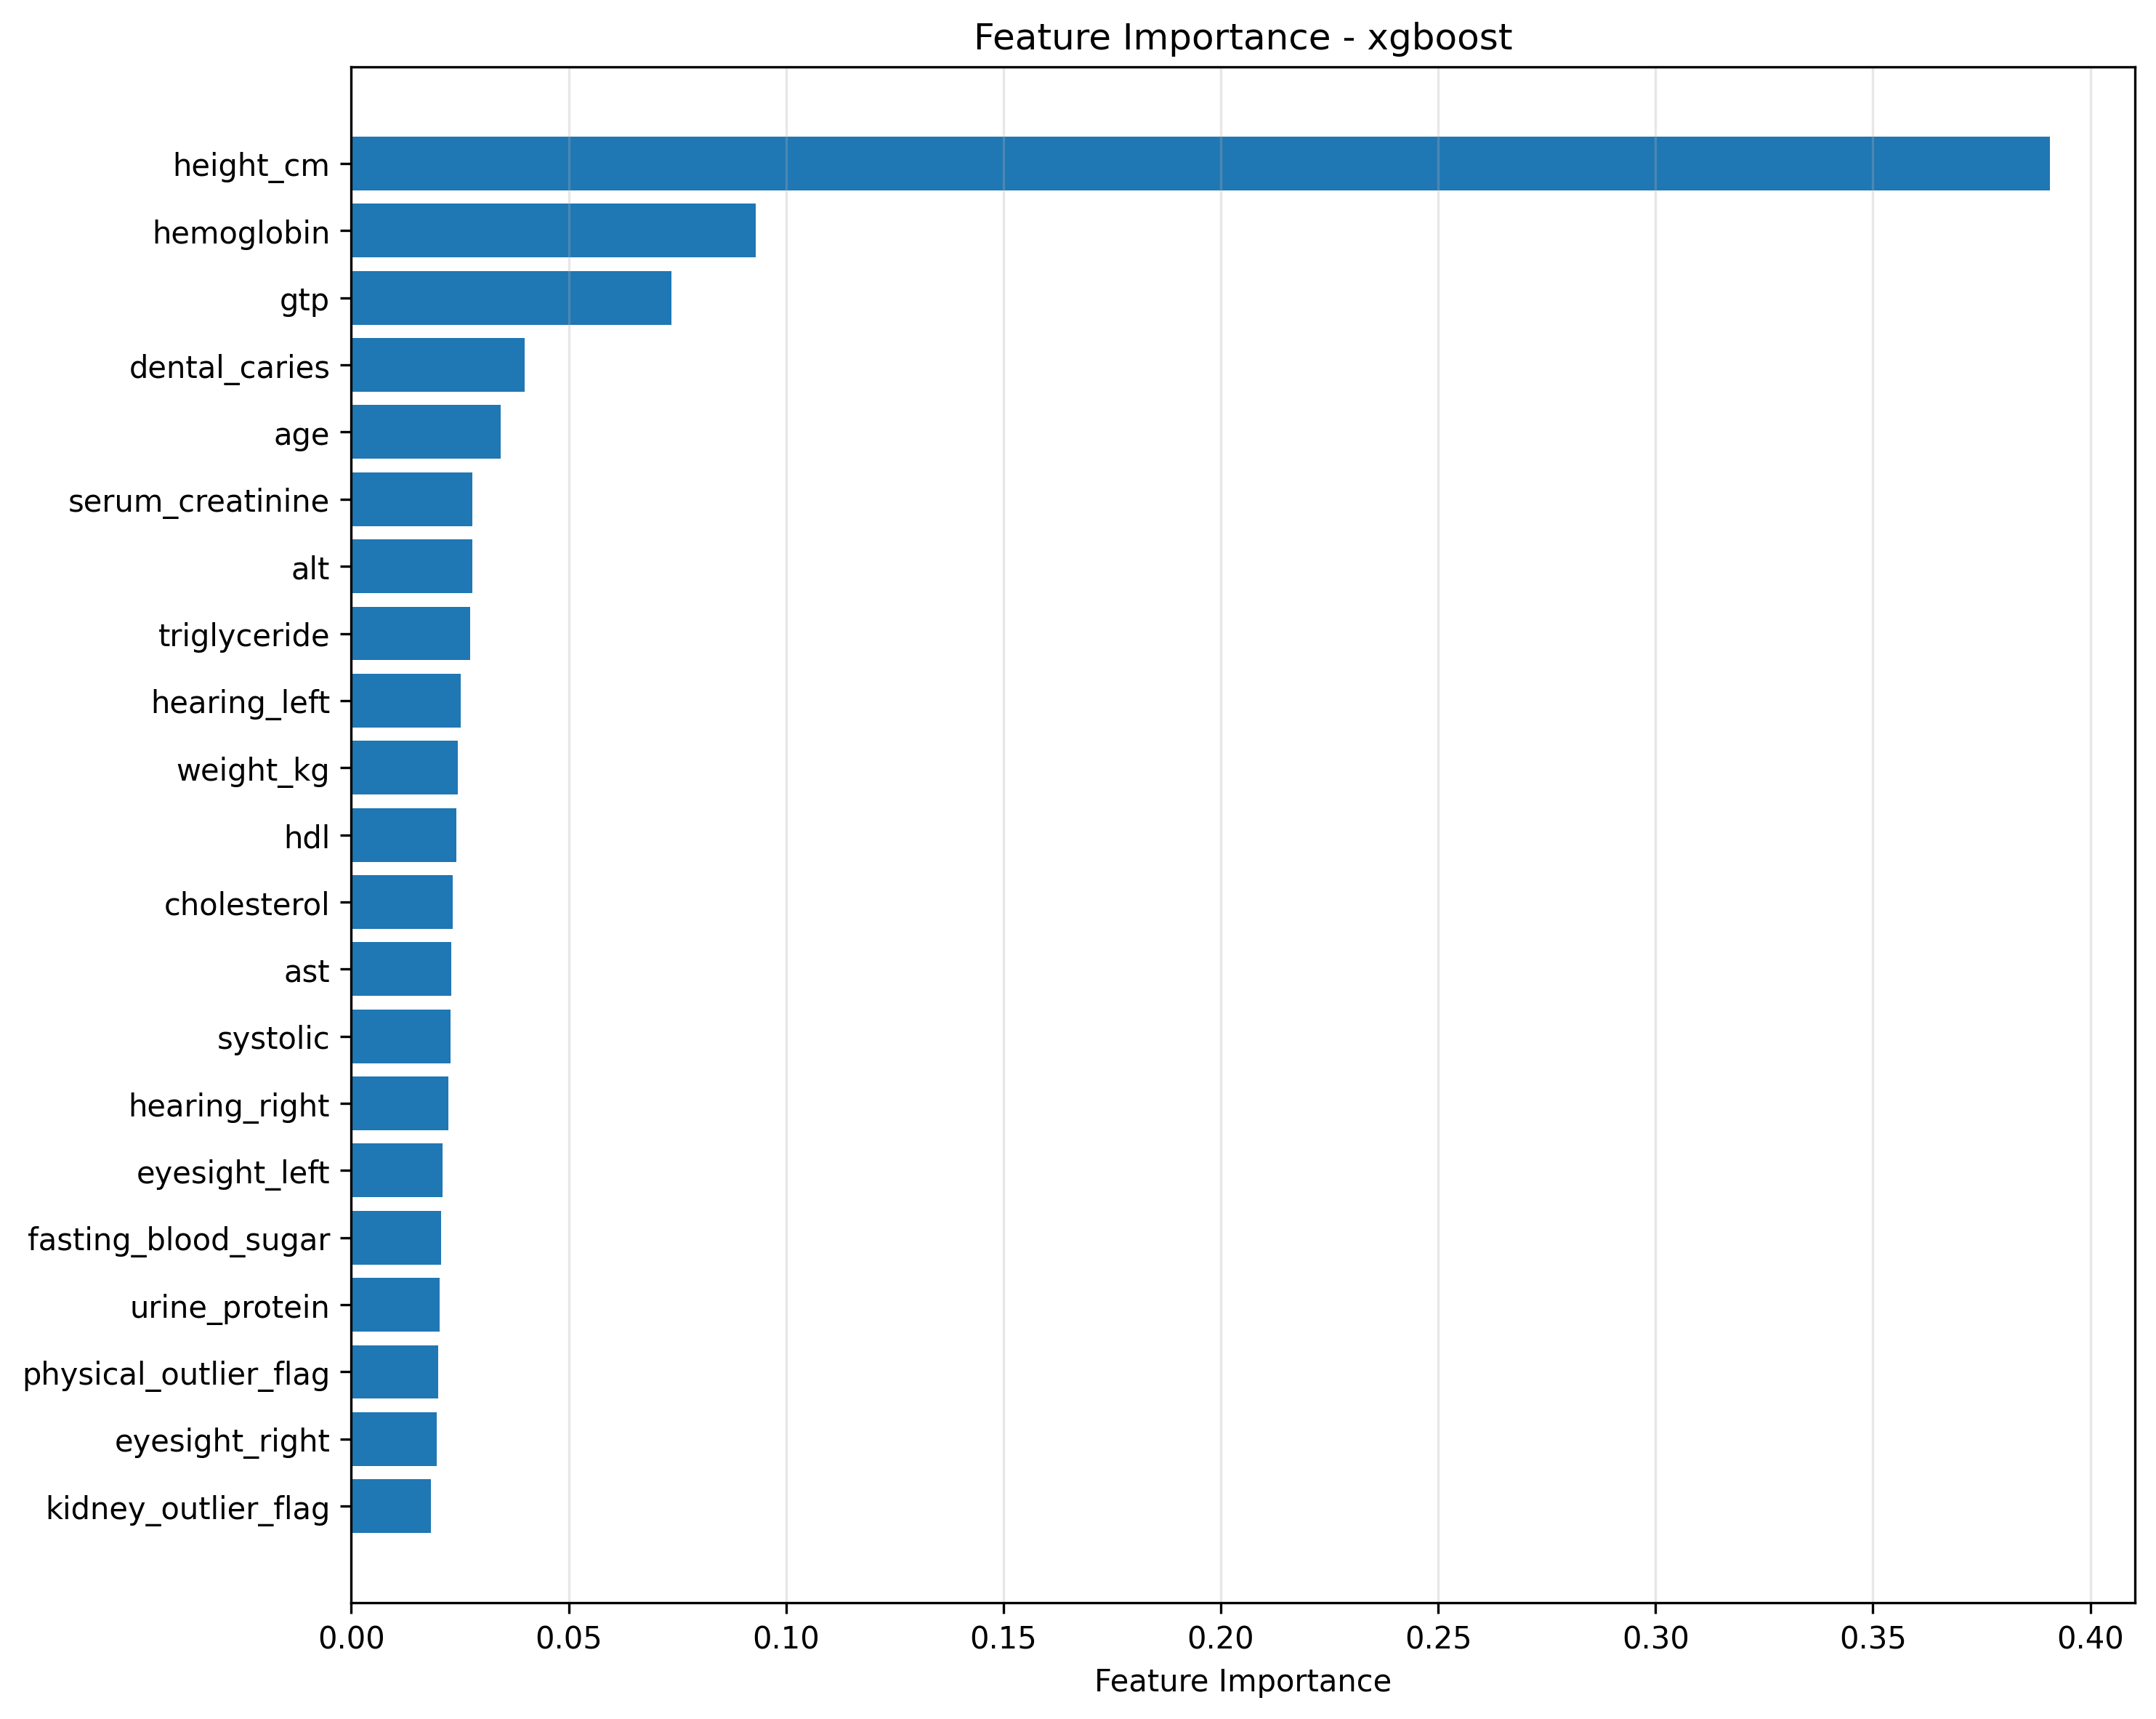

The data file committed next to this chart (first rows):
feature, importance
kidney_outlier_flag, 0.01837
eyesight_right, 0.01961
physical_outlier_flag, 0.02004
urine_protein, 0.02028
fasting_blood_sugar, 0.02062
eyesight_left, 0.02098
hearing_right, 0.02237
systolic, 0.0229
ast, 0.02303
cholesterol, 0.02332
hdl, 0.02414
weight_kg, 0.02453
hearing_left, 0.02522
triglyceride, 0.02741
alt, 0.02782
serum_creatinine, 0.02783
age, 0.03435
dental_caries, 0.03985
gtp, 0.07363
hemoglobin, 0.09296
height_cm, 0.3907
